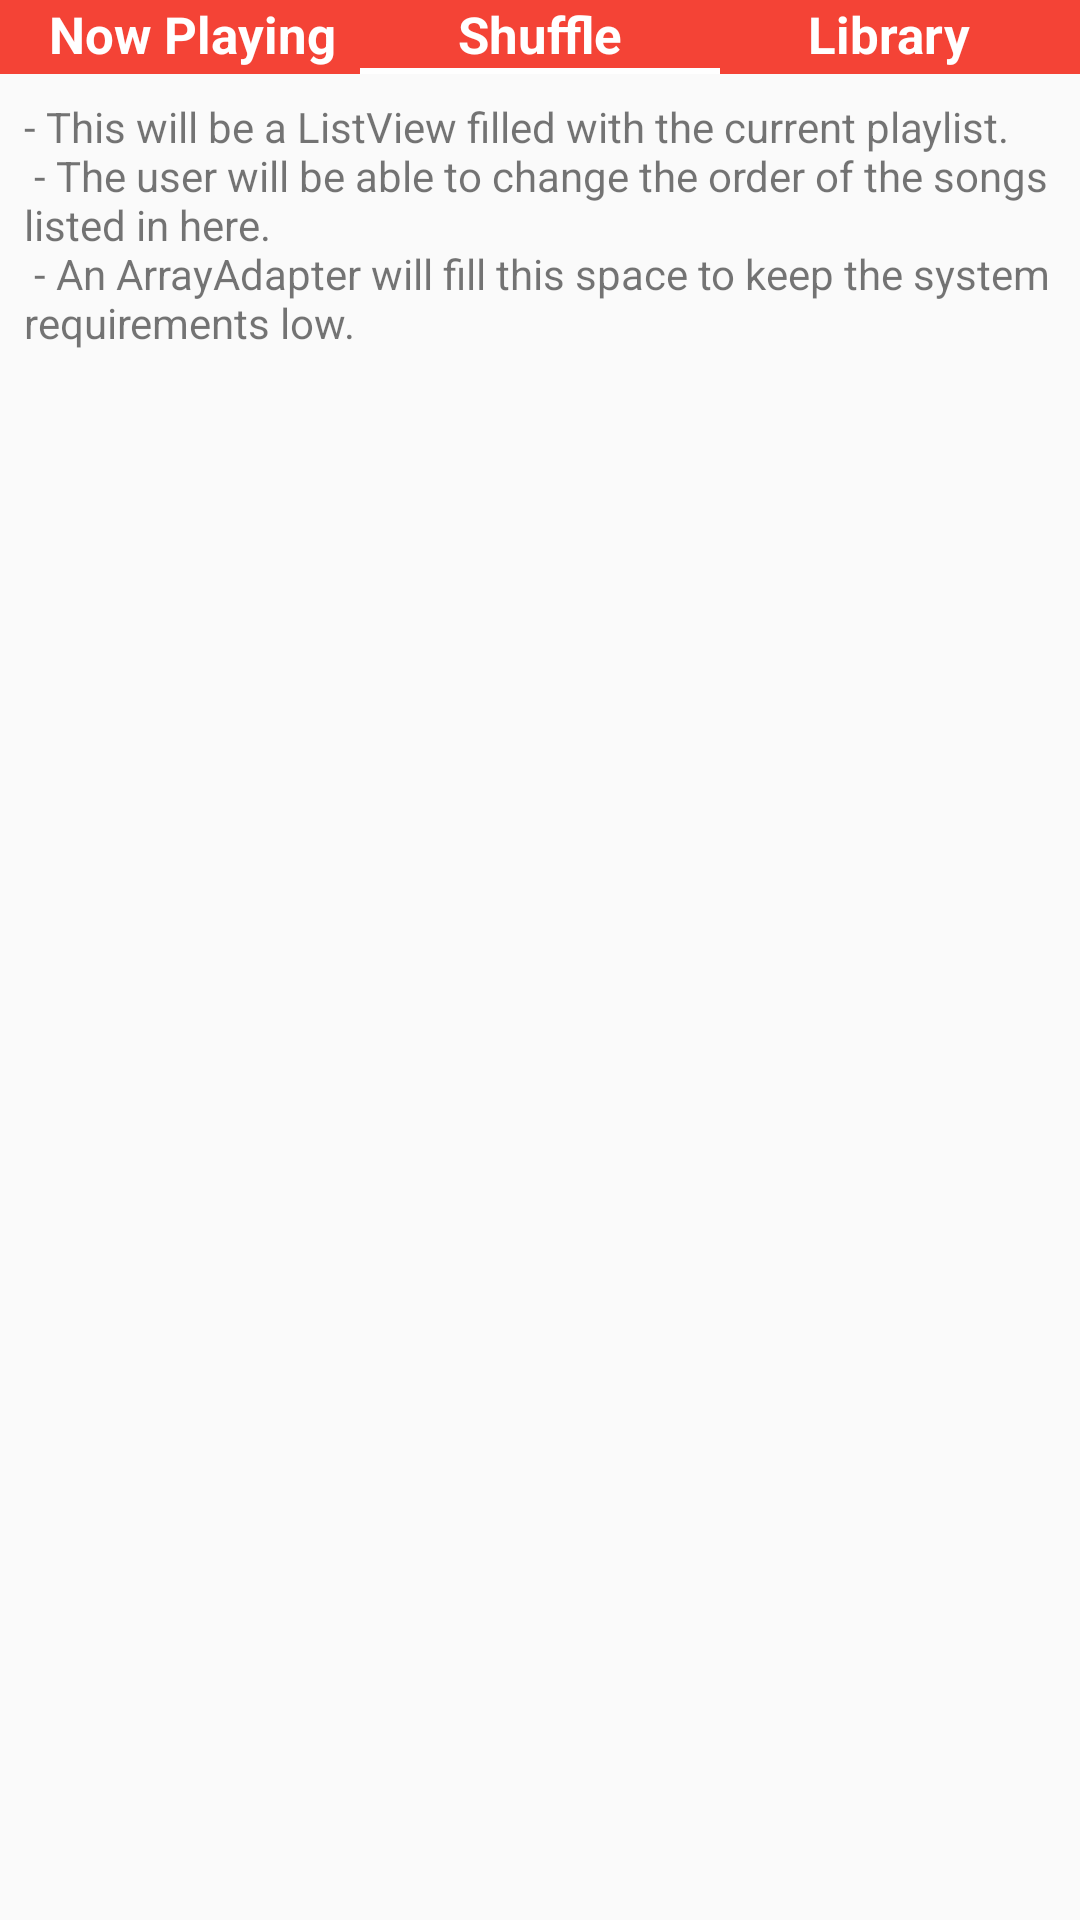

Layout XML and referenced resources for this Android screen:
<!-- AndroidManifest.xml: application theme AppTheme -->
<!-- res/layout/activity_shuffle.xml -->
<?xml version="1.0" encoding="utf-8"?>
<LinearLayout xmlns:android="http://schemas.android.com/apk/res/android"
    android:id="@+id/main_view_shuffle"
    android:orientation="vertical" android:layout_width="match_parent"
    android:layout_height="match_parent">

    <LinearLayout
        android:layout_width="match_parent"
        android:layout_height="wrap_content"
        android:orientation="horizontal"
        android:background="@color/colorPrimary">

        <TextView style="@style/menu_text"
            android:id="@+id/navigate_now_playing"
            android:text="@string/navigation_now_playing"
            android:paddingLeft="8dp"
            />
        <TextView style="@style/menu_text"
            android:id="@+id/navigate_shuffle"
            android:text="@string/navigation_shuffle"
            />
        <TextView style="@style/menu_text"
            android:id="@+id/navigate_library"
            android:text="@string/navigation_library"
            android:paddingRight="8dp"
            />
    </LinearLayout>

    <LinearLayout
        android:layout_width="match_parent"
        android:layout_height="2dp"
        android:orientation="horizontal"
        android:background="@color/colorPrimary">

        <TextView
            android:layout_width="0dp"
            android:layout_height="match_parent"
            android:layout_weight="1"
            />
        <TextView
            android:layout_width="0dp"
            android:layout_height="match_parent"
            android:layout_weight="1"
            android:background="#FFFFFF"

            />
        <TextView
            android:layout_width="0dp"
            android:layout_height="match_parent"
            android:layout_weight="1"
            />
    </LinearLayout>

    <TextView
        android:layout_width="match_parent"
        android:layout_height="match_parent"
        android:text="@string/shuffle_explanation"
        android:padding="8dp"
        />

</LinearLayout>
<!-- resources referenced by this layout -->
<resources>
  <color name="colorPrimary">#F44336</color>
  <string name="navigation_library">Library</string>
  <string name="navigation_now_playing">Now Playing</string>
  <string name="navigation_shuffle">Shuffle</string>
  <string name="shuffle_explanation">- This will be a ListView filled with the current playlist. \n
          - The user will be able to change the order of the songs listed in here. \n
          - An ArrayAdapter will fill this space to keep the system requirements low. \n</string>
  <style name="menu_text" parent="Theme.AppCompat">
          <item name="android:layout_weight">1</item>
          <item name="android:layout_width">0dp</item>
          <item name="android:layout_height">wrap_content</item>
          <item name="android:textSize">17sp</item>
          <item name="android:textStyle">bold</item>
          <item name="android:textColor">#FFFFFF</item>
          <item name="android:gravity">center</item>
      </style>
  <style name="AppTheme" parent="Theme.AppCompat.Light.DarkActionBar">
          
          <item name="colorPrimary">@color/colorPrimary</item>
          <item name="colorPrimaryDark">@color/colorPrimaryDark</item>
          <item name="colorAccent">@color/colorAccent</item>
      </style>
  <color name="colorPrimaryDark">#D32F2F</color>
  <color name="colorAccent">#616161</color>
</resources>
